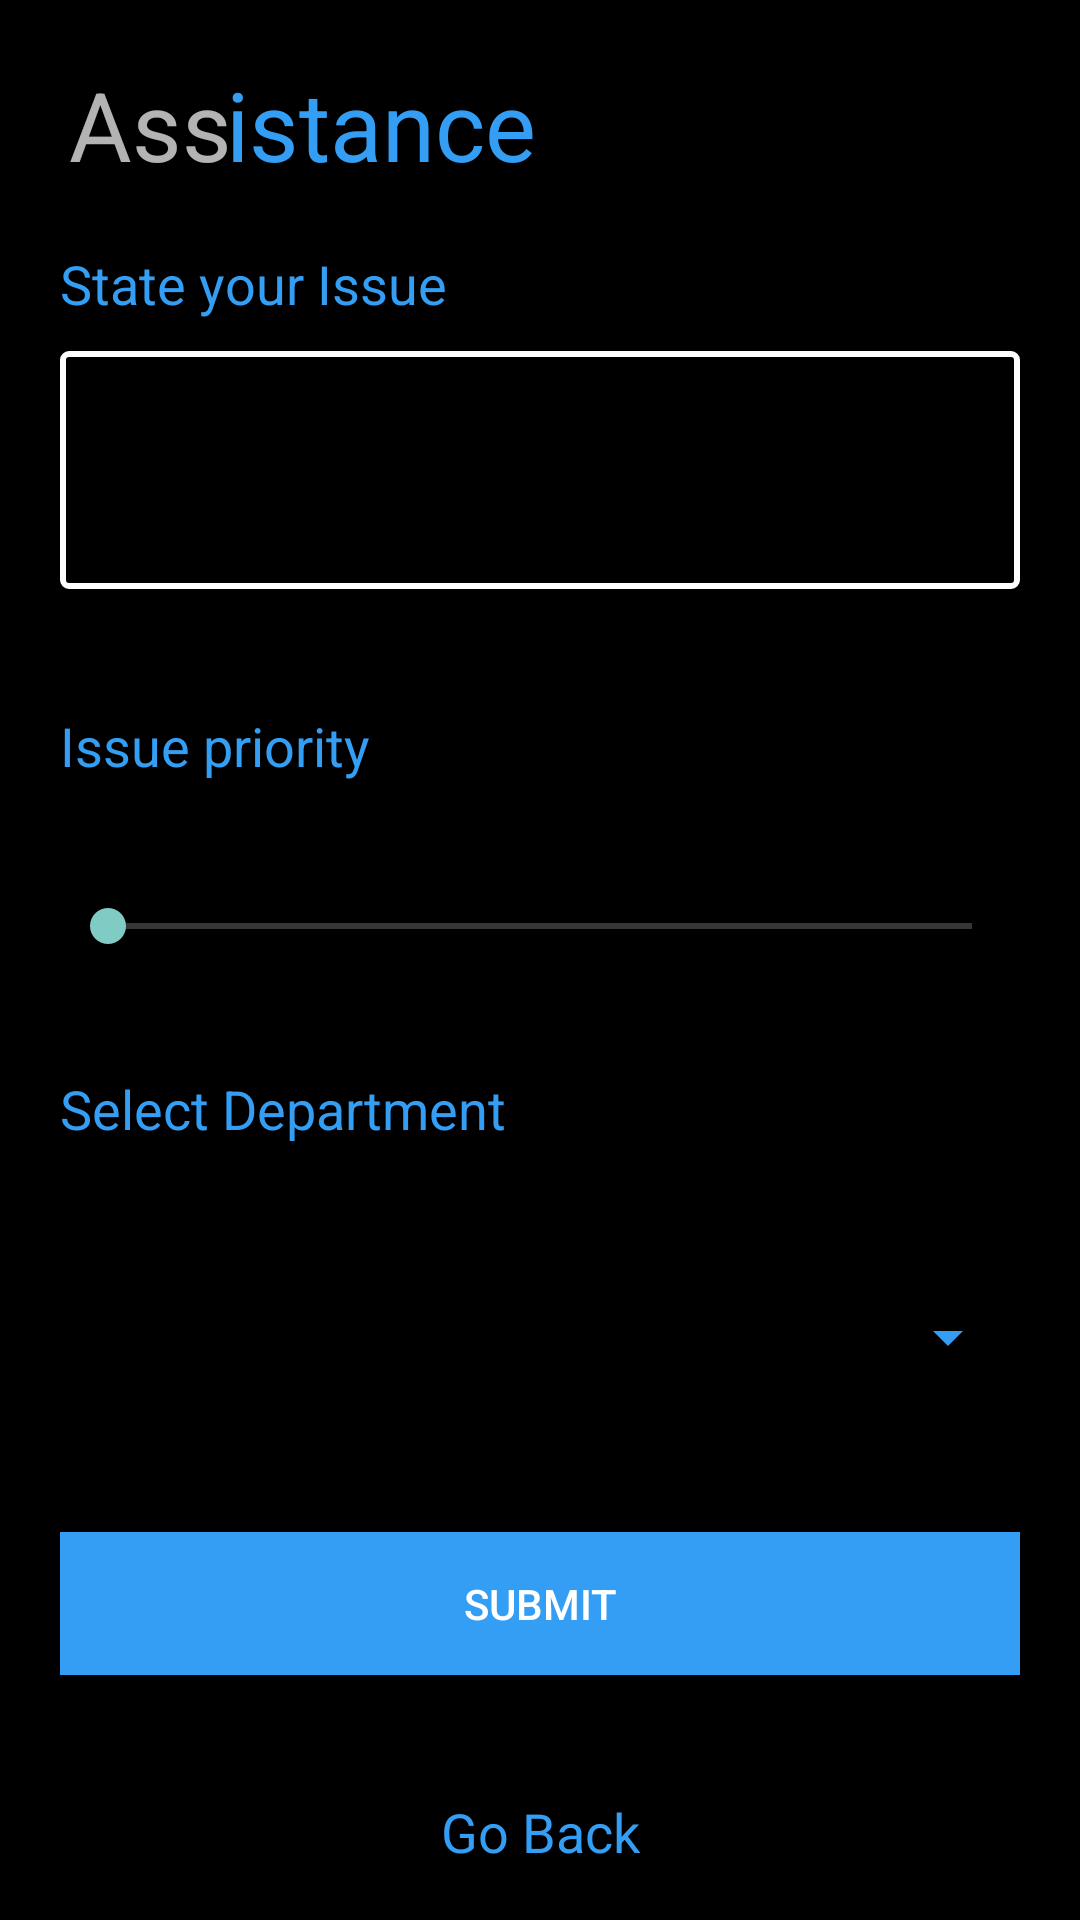

Write the Android layout XML for this screen, with the resource values it uses.
<!-- AndroidManifest.xml: application theme android:Theme.Material.NoActionBar -->
<!-- res/layout/activity_assistance.xml -->
<?xml version="1.0" encoding="utf-8"?>

<RelativeLayout xmlns:android="http://schemas.android.com/apk/res/android"
    xmlns:app="http://schemas.android.com/apk/res-auto"
    xmlns:tools="http://schemas.android.com/tools"
    android:layout_width="match_parent"
    android:layout_height="match_parent"
    android:background="#000"
    tools:context=".Assistance">


    <LinearLayout
        android:layout_width="match_parent"
        android:layout_height="match_parent"
        android:layout_alignParentStart="true"
        android:layout_alignParentTop="true"
        android:layout_marginStart="0dp"
        android:layout_marginTop="0dp"
        android:orientation="vertical"
        android:weightSum="10">


        <LinearLayout
            android:layout_width="match_parent"
            android:layout_height="wrap_content"
            android:layout_margin="20dp"
            android:layout_weight="1"
            android:gravity="center_vertical"
            android:orientation="horizontal">

            <TextView
                android:id="@+id/textView2"
                android:layout_width="60dp"
                android:layout_height="wrap_content"
                android:gravity="center"
                android:text="Ass"
                android:textSize="32sp" />

            <TextView
                android:id="@+id/textView3"
                android:layout_width="wrap_content"
                android:layout_height="wrap_content"
                android:layout_marginLeft="-5dp"
                android:layout_weight="1"
                android:text="istance"
                android:textColor="#339EF4"
                android:textSize="32sp" />

        </LinearLayout>

        <TextView
            android:id="@+id/textView6"
            android:layout_width="match_parent"
            android:layout_height="25dp"
            android:layout_marginLeft="20dp"
            android:layout_marginRight="20dp"
            android:layout_marginBottom="-10dp"
            android:layout_weight="1"
            android:text="State your Issue"
            android:textColor="#339EF4"
            android:textSize="18sp" />


        <EditText
            android:id="@+id/editText"
            android:layout_width="match_parent"
            android:layout_height="80dp"
            android:layout_margin="20dp"
            android:layout_weight="1"
            android:background="@drawable/rounded_border_edittext"
            android:ems="10"
            android:gravity="top|left"
            android:inputType="textMultiLine"
            android:padding="5px"
            android:textColor="#fff" />


        <TextView
            android:id="@+id/textView5"
            android:layout_width="match_parent"
            android:layout_height="wrap_content"
            android:layout_margin="20dp"
            android:layout_weight="1"
            android:text="Issue priority"
            android:textColor="#339EF4"
            android:textSize="18sp" />

        <SeekBar
            android:id="@+id/seekBar"
            android:layout_width="match_parent"
            android:layout_height="wrap_content"
            android:layout_margin="20dp"
            android:layout_weight="1" />


        <TextView
            android:id="@+id/textView4"
            android:layout_width="match_parent"
            android:layout_height="wrap_content"
            android:layout_margin="20dp"
            android:layout_weight="1"
            android:text="Select Department"
            android:textColor="#339EF4"
            android:textSize="18sp" />

        <Spinner
            android:id="@+id/spinner1"
            android:layout_width="match_parent"
            android:layout_height="50dp"
            android:layout_margin="20dp"
            android:layout_weight="0.5"
            android:backgroundTint="#339EF4"
            android:spinnerMode="dropdown" />


        <Button
            android:id="@+id/button2"
            android:layout_width="match_parent"
            android:layout_height="wrap_content"
            android:layout_margin="20dp"
            android:layout_weight="0.5"
            android:background="#339EF4"
            android:text="Submit" />


        <TextView
            android:id="@+id/goback"
            android:layout_width="match_parent"
            android:layout_height="wrap_content"
            android:layout_gravity="bottom"
            android:layout_margin="20dp"
            android:layout_weight="1"
            android:gravity="center"
            android:text="Go Back"
            android:textColor="#339EF4"
            android:textSize="18sp" />
    </LinearLayout>
</RelativeLayout>
<!-- resources referenced by this layout -->
<resources>
  <!-- drawable rounded_border_edittext (drawable) -->
  <selector xmlns:android="http://schemas.android.com/apk/res/android">
  <item>
   <shape android:shape="rectangle">
   <solid android:color="#000000"/>
   <corners android:radius="2dp" />
   <stroke
   android:width="2dp"
   android:color="#ffffff"
   />
   </shape>
  </item>
  </selector>
</resources>
